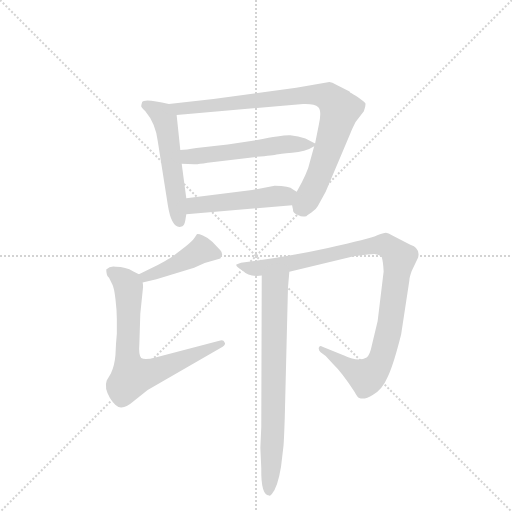
t = 0.00 s
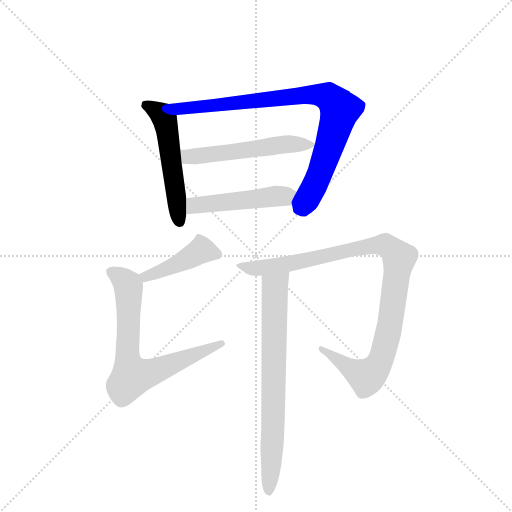
t = 1.31 s
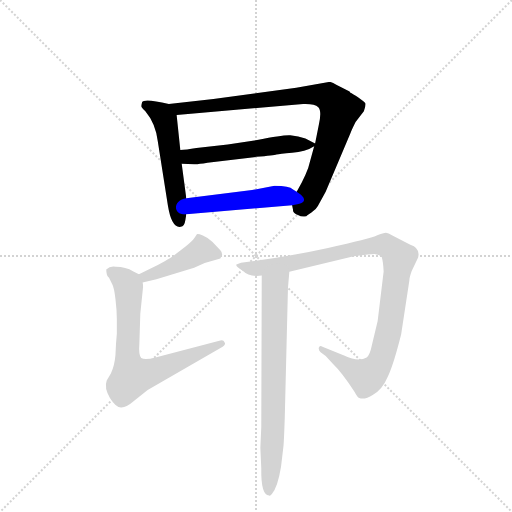
t = 2.62 s
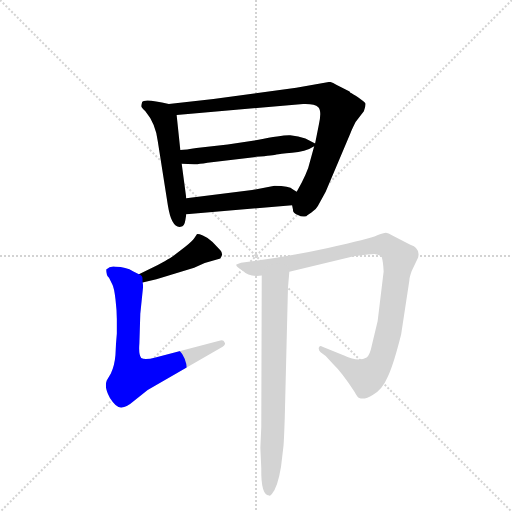
t = 3.93 s
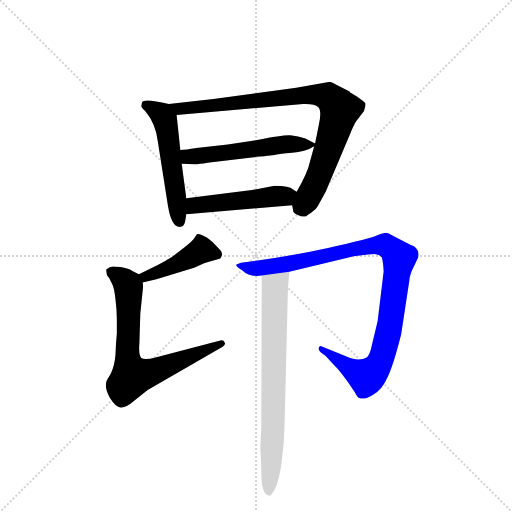
t = 5.24 s
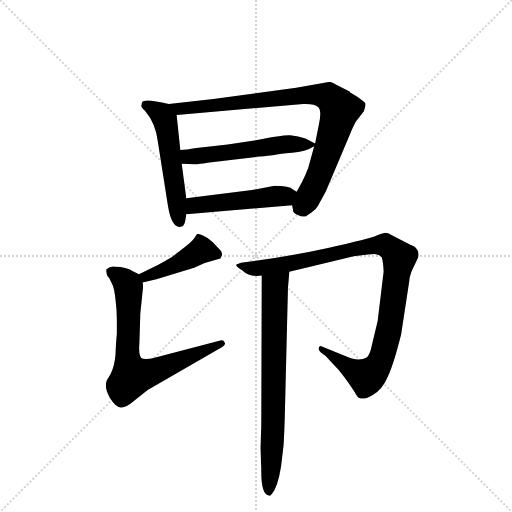
t = 6.56 s

The animated SVG that drew these frames (rendered in a browser with its animation timeline set to each time). Animation: 8 CSS @keyframes rules; one cycle of 6.55 s.

<svg version="1.1" viewBox="0 0 1024 1024" xmlns="http://www.w3.org/2000/svg">
  <g stroke="lightgray" stroke-dasharray="1,1" stroke-width="1" transform="scale(4, 4)">
    <line x1="0" y1="0" x2="256" y2="256"></line>
    <line x1="256" y1="0" x2="0" y2="256"></line>
    <line x1="128" y1="0" x2="128" y2="256"></line>
    <line x1="0" y1="128" x2="256" y2="128"></line>
  </g>
  <g transform="scale(0.92, -0.92) translate(60, -900)">
    <style type="text/css">
      
        @keyframes keyframes0 {
          from {
            stroke: blue;
            stroke-dashoffset: 533;
            stroke-width: 128;
          }
          63% {
            animation-timing-function: step-end;
            stroke: blue;
            stroke-dashoffset: 0;
            stroke-width: 128;
          }
          to {
            stroke: black;
            stroke-width: 1024;
          }
        }
        #make-me-a-hanzi-animation-0 {
          animation: keyframes0 0.6837565104166666s both;
          animation-delay: 0s;
          animation-timing-function: linear;
        }
      
        @keyframes keyframes1 {
          from {
            stroke: blue;
            stroke-dashoffset: 873;
            stroke-width: 128;
          }
          74% {
            animation-timing-function: step-end;
            stroke: blue;
            stroke-dashoffset: 0;
            stroke-width: 128;
          }
          to {
            stroke: black;
            stroke-width: 1024;
          }
        }
        #make-me-a-hanzi-animation-1 {
          animation: keyframes1 0.96044921875s both;
          animation-delay: 0.6837565104166666s;
          animation-timing-function: linear;
        }
      
        @keyframes keyframes2 {
          from {
            stroke: blue;
            stroke-dashoffset: 540;
            stroke-width: 128;
          }
          64% {
            animation-timing-function: step-end;
            stroke: blue;
            stroke-dashoffset: 0;
            stroke-width: 128;
          }
          to {
            stroke: black;
            stroke-width: 1024;
          }
        }
        #make-me-a-hanzi-animation-2 {
          animation: keyframes2 0.689453125s both;
          animation-delay: 1.6442057291666665s;
          animation-timing-function: linear;
        }
      
        @keyframes keyframes3 {
          from {
            stroke: blue;
            stroke-dashoffset: 488;
            stroke-width: 128;
          }
          61% {
            animation-timing-function: step-end;
            stroke: blue;
            stroke-dashoffset: 0;
            stroke-width: 128;
          }
          to {
            stroke: black;
            stroke-width: 1024;
          }
        }
        #make-me-a-hanzi-animation-3 {
          animation: keyframes3 0.6471354166666666s both;
          animation-delay: 2.3336588541666665s;
          animation-timing-function: linear;
        }
      
        @keyframes keyframes4 {
          from {
            stroke: blue;
            stroke-dashoffset: 431;
            stroke-width: 128;
          }
          58% {
            animation-timing-function: step-end;
            stroke: blue;
            stroke-dashoffset: 0;
            stroke-width: 128;
          }
          to {
            stroke: black;
            stroke-width: 1024;
          }
        }
        #make-me-a-hanzi-animation-4 {
          animation: keyframes4 0.6007486979166666s both;
          animation-delay: 2.980794270833333s;
          animation-timing-function: linear;
        }
      
        @keyframes keyframes5 {
          from {
            stroke: blue;
            stroke-dashoffset: 708;
            stroke-width: 128;
          }
          70% {
            animation-timing-function: step-end;
            stroke: blue;
            stroke-dashoffset: 0;
            stroke-width: 128;
          }
          to {
            stroke: black;
            stroke-width: 1024;
          }
        }
        #make-me-a-hanzi-animation-5 {
          animation: keyframes5 0.826171875s both;
          animation-delay: 3.5815429687499996s;
          animation-timing-function: linear;
        }
      
        @keyframes keyframes6 {
          from {
            stroke: blue;
            stroke-dashoffset: 1012;
            stroke-width: 128;
          }
          77% {
            animation-timing-function: step-end;
            stroke: blue;
            stroke-dashoffset: 0;
            stroke-width: 128;
          }
          to {
            stroke: black;
            stroke-width: 1024;
          }
        }
        #make-me-a-hanzi-animation-6 {
          animation: keyframes6 1.0735677083333333s both;
          animation-delay: 4.40771484375s;
          animation-timing-function: linear;
        }
      
        @keyframes keyframes7 {
          from {
            stroke: blue;
            stroke-dashoffset: 738;
            stroke-width: 128;
          }
          71% {
            animation-timing-function: step-end;
            stroke: blue;
            stroke-dashoffset: 0;
            stroke-width: 128;
          }
          to {
            stroke: black;
            stroke-width: 1024;
          }
        }
        #make-me-a-hanzi-animation-7 {
          animation: keyframes7 0.8505859375s both;
          animation-delay: 5.481282552083333s;
          animation-timing-function: linear;
        }
      
    </style>
    
      <path d="M 307 674 Q 253 687 249 678 Q 247 671 247 669 Q 247 667 256 658 Q 278 632 283 593 L 305 453 Q 313 403 333 407 Q 341 408 343 422 L 345 434 L 345 469 L 335 544 L 332 574 L 324 650 C 322 671 322 671 307 674 Z" fill="lightgray"></path>
    
      <path d="M 575 454 L 577 444 Q 576 437 589 432 Q 595 428 606 430 Q 608 432 617 438 Q 627 444 631 452 L 648 483 L 702 611 Q 704 617 713 635 L 731 658 Q 736 672 734 676 Q 732 679 719 688 Q 707 696 701 699 L 700 701 L 671 716 Q 662 722 656 722 L 584 709 L 404 685 L 307 674 C 277 671 294 647 324 650 L 599 674 Q 624 675 632 667 Q 640 659 633 628 L 625 588 L 623 582 L 610 535 Q 604 519 596 503 L 585 483 C 573 461 573 461 575 454 Z" fill="lightgray"></path>
    
      <path d="M 625 588 L 604 599 Q 589 604 571 606 Q 554 607 502 596 L 435 586 L 367 578 Q 344 574 332 574 C 302 573 305 545 335 544 L 362 543 Q 367 542 391 546 L 497 559 Q 536 562 541 564 Q 547 566 575 568 Q 603 569 623 582 C 629 586 629 586 625 588 Z" fill="lightgray"></path>
    
      <path d="M 345 434 L 575 454 C 605 457 610 467 585 483 L 577 488 Q 569 496 537 496 L 488 487 L 345 469 C 315 465 315 431 345 434 Z" fill="lightgray"></path>
    
      <path d="M 250 286 L 280 293 L 362 318 L 385 328 L 419 338 L 423 346 Q 423 352 419 356 L 402 374 Q 391 384 381 388 Q 371 392 368 391 L 363 383 Q 360 377 342 363 L 320 346 Q 317 342 283 324 L 242 304 C 215 291 221 279 250 286 Z" fill="lightgray"></path>
    
      <path d="M 171 314 Q 171 300 177 296 L 184 282 Q 188 275 191 250 Q 194 225 194 206 L 194 175 Q 192 155 191 128 Q 189 104 181 88 L 172 73 Q 166 57 179 35 Q 193 13 204 14 Q 215 14 231 28 L 261 52 L 424 146 Q 432 152 428 156 Q 426 162 419 160 L 278 123 Q 255 117 247 122 Q 241 128 243 154 L 245 218 L 251 276 Q 251 283 250 286 C 250 300 250 300 242 304 L 230 310 Q 213 320 192 320 Q 180 323 171 314 Z" fill="lightgray"></path>
    
      <path d="M 569 309 L 709 343 Q 745 348 754 348 Q 764 347 770 341 Q 773 331 774 310 L 761 202 L 748 148 Q 744 128 737 123 Q 720 112 688 127 L 641 146 Q 635 150 633 144 Q 632 139 637 134 L 648 126 L 663 110 Q 683 91 711 48 Q 717 36 721 35 Q 732 30 751 42 Q 771 53 783 81 Q 796 109 812 173 L 830 291 Q 830 297 835 311 L 849 340 Q 854 361 832 368 L 793 388 Q 784 394 779 394 Q 774 394 759 388 Q 744 381 653 361 Q 563 341 464 329 L 454 325 Q 451 322 467 312 Q 482 297 509 301 L 569 309 Z" fill="lightgray"></path>
    
      <path d="M 525 -177 Q 527 -179 531 -174 Q 544 -158 551 -114 L 556 -72 Q 557 -67 559 -10 L 566 274 L 569 309 C 572 339 509 331 509 301 L 508 -28 L 506 -74 L 508 -118 Q 507 -177 525 -177 Z" fill="lightgray"></path>
    
    
      <clipPath id="make-me-a-hanzi-clip-0">
        <path d="M 307 674 Q 253 687 249 678 Q 247 671 247 669 Q 247 667 256 658 Q 278 632 283 593 L 305 453 Q 313 403 333 407 Q 341 408 343 422 L 345 434 L 345 469 L 335 544 L 332 574 L 324 650 C 322 671 322 671 307 674 Z"></path>
      </clipPath>
      <path clip-path="url(#make-me-a-hanzi-clip-0)" d="M 256 672 L 290 653 L 298 639 L 330 419" fill="none" id="make-me-a-hanzi-animation-0" stroke-dasharray="405 810" stroke-linecap="round"></path>
    
      <clipPath id="make-me-a-hanzi-clip-1">
        <path d="M 575 454 L 577 444 Q 576 437 589 432 Q 595 428 606 430 Q 608 432 617 438 Q 627 444 631 452 L 648 483 L 702 611 Q 704 617 713 635 L 731 658 Q 736 672 734 676 Q 732 679 719 688 Q 707 696 701 699 L 700 701 L 671 716 Q 662 722 656 722 L 584 709 L 404 685 L 307 674 C 277 671 294 647 324 650 L 599 674 Q 624 675 632 667 Q 640 659 633 628 L 625 588 L 623 582 L 610 535 Q 604 519 596 503 L 585 483 C 573 461 573 461 575 454 Z"></path>
      </clipPath>
      <path clip-path="url(#make-me-a-hanzi-clip-1)" d="M 314 670 L 346 664 L 609 694 L 653 690 L 661 684 L 679 662 L 675 644 L 638 529 L 606 462 L 590 445" fill="none" id="make-me-a-hanzi-animation-1" stroke-dasharray="745 1490" stroke-linecap="round"></path>
    
      <clipPath id="make-me-a-hanzi-clip-2">
        <path d="M 625 588 L 604 599 Q 589 604 571 606 Q 554 607 502 596 L 435 586 L 367 578 Q 344 574 332 574 C 302 573 305 545 335 544 L 362 543 Q 367 542 391 546 L 497 559 Q 536 562 541 564 Q 547 566 575 568 Q 603 569 623 582 C 629 586 629 586 625 588 Z"></path>
      </clipPath>
      <path clip-path="url(#make-me-a-hanzi-clip-2)" d="M 337 567 L 356 559 L 548 585 L 618 587" fill="none" id="make-me-a-hanzi-animation-2" stroke-dasharray="412 824" stroke-linecap="round"></path>
    
      <clipPath id="make-me-a-hanzi-clip-3">
        <path d="M 345 434 L 575 454 C 605 457 610 467 585 483 L 577 488 Q 569 496 537 496 L 488 487 L 345 469 C 315 465 315 431 345 434 Z"></path>
      </clipPath>
      <path clip-path="url(#make-me-a-hanzi-clip-3)" d="M 352 440 L 360 452 L 576 478" fill="none" id="make-me-a-hanzi-animation-3" stroke-dasharray="360 720" stroke-linecap="round"></path>
    
      <clipPath id="make-me-a-hanzi-clip-4">
        <path d="M 250 286 L 280 293 L 362 318 L 385 328 L 419 338 L 423 346 Q 423 352 419 356 L 402 374 Q 391 384 381 388 Q 371 392 368 391 L 363 383 Q 360 377 342 363 L 320 346 Q 317 342 283 324 L 242 304 C 215 291 221 279 250 286 Z"></path>
      </clipPath>
      <path clip-path="url(#make-me-a-hanzi-clip-4)" d="M 411 347 L 379 356 L 310 319 L 257 299 L 251 303" fill="none" id="make-me-a-hanzi-animation-4" stroke-dasharray="303 606" stroke-linecap="round"></path>
    
      <clipPath id="make-me-a-hanzi-clip-5">
        <path d="M 171 314 Q 171 300 177 296 L 184 282 Q 188 275 191 250 Q 194 225 194 206 L 194 175 Q 192 155 191 128 Q 189 104 181 88 L 172 73 Q 166 57 179 35 Q 193 13 204 14 Q 215 14 231 28 L 261 52 L 424 146 Q 432 152 428 156 Q 426 162 419 160 L 278 123 Q 255 117 247 122 Q 241 128 243 154 L 245 218 L 251 276 Q 251 283 250 286 C 250 300 250 300 242 304 L 230 310 Q 213 320 192 320 Q 180 323 171 314 Z"></path>
      </clipPath>
      <path clip-path="url(#make-me-a-hanzi-clip-5)" d="M 181 309 L 206 294 L 219 277 L 216 135 L 229 82 L 281 95 L 421 153" fill="none" id="make-me-a-hanzi-animation-5" stroke-dasharray="580 1160" stroke-linecap="round"></path>
    
      <clipPath id="make-me-a-hanzi-clip-6">
        <path d="M 569 309 L 709 343 Q 745 348 754 348 Q 764 347 770 341 Q 773 331 774 310 L 761 202 L 748 148 Q 744 128 737 123 Q 720 112 688 127 L 641 146 Q 635 150 633 144 Q 632 139 637 134 L 648 126 L 663 110 Q 683 91 711 48 Q 717 36 721 35 Q 732 30 751 42 Q 771 53 783 81 Q 796 109 812 173 L 830 291 Q 830 297 835 311 L 849 340 Q 854 361 832 368 L 793 388 Q 784 394 779 394 Q 774 394 759 388 Q 744 381 653 361 Q 563 341 464 329 L 454 325 Q 451 322 467 312 Q 482 297 509 301 L 569 309 Z"></path>
      </clipPath>
      <path clip-path="url(#make-me-a-hanzi-clip-6)" d="M 460 325 L 500 316 L 544 322 L 754 367 L 777 367 L 799 351 L 808 339 L 789 199 L 771 126 L 756 98 L 737 80 L 638 140" fill="none" id="make-me-a-hanzi-animation-6" stroke-dasharray="884 1768" stroke-linecap="round"></path>
    
      <clipPath id="make-me-a-hanzi-clip-7">
        <path d="M 525 -177 Q 527 -179 531 -174 Q 544 -158 551 -114 L 556 -72 Q 557 -67 559 -10 L 566 274 L 569 309 C 572 339 509 331 509 301 L 508 -28 L 506 -74 L 508 -118 Q 507 -177 525 -177 Z"></path>
      </clipPath>
      <path clip-path="url(#make-me-a-hanzi-clip-7)" d="M 562 304 L 537 276 L 534 -22 L 524 -168" fill="none" id="make-me-a-hanzi-animation-7" stroke-dasharray="610 1220" stroke-linecap="round"></path>
    
  </g>
</svg>
